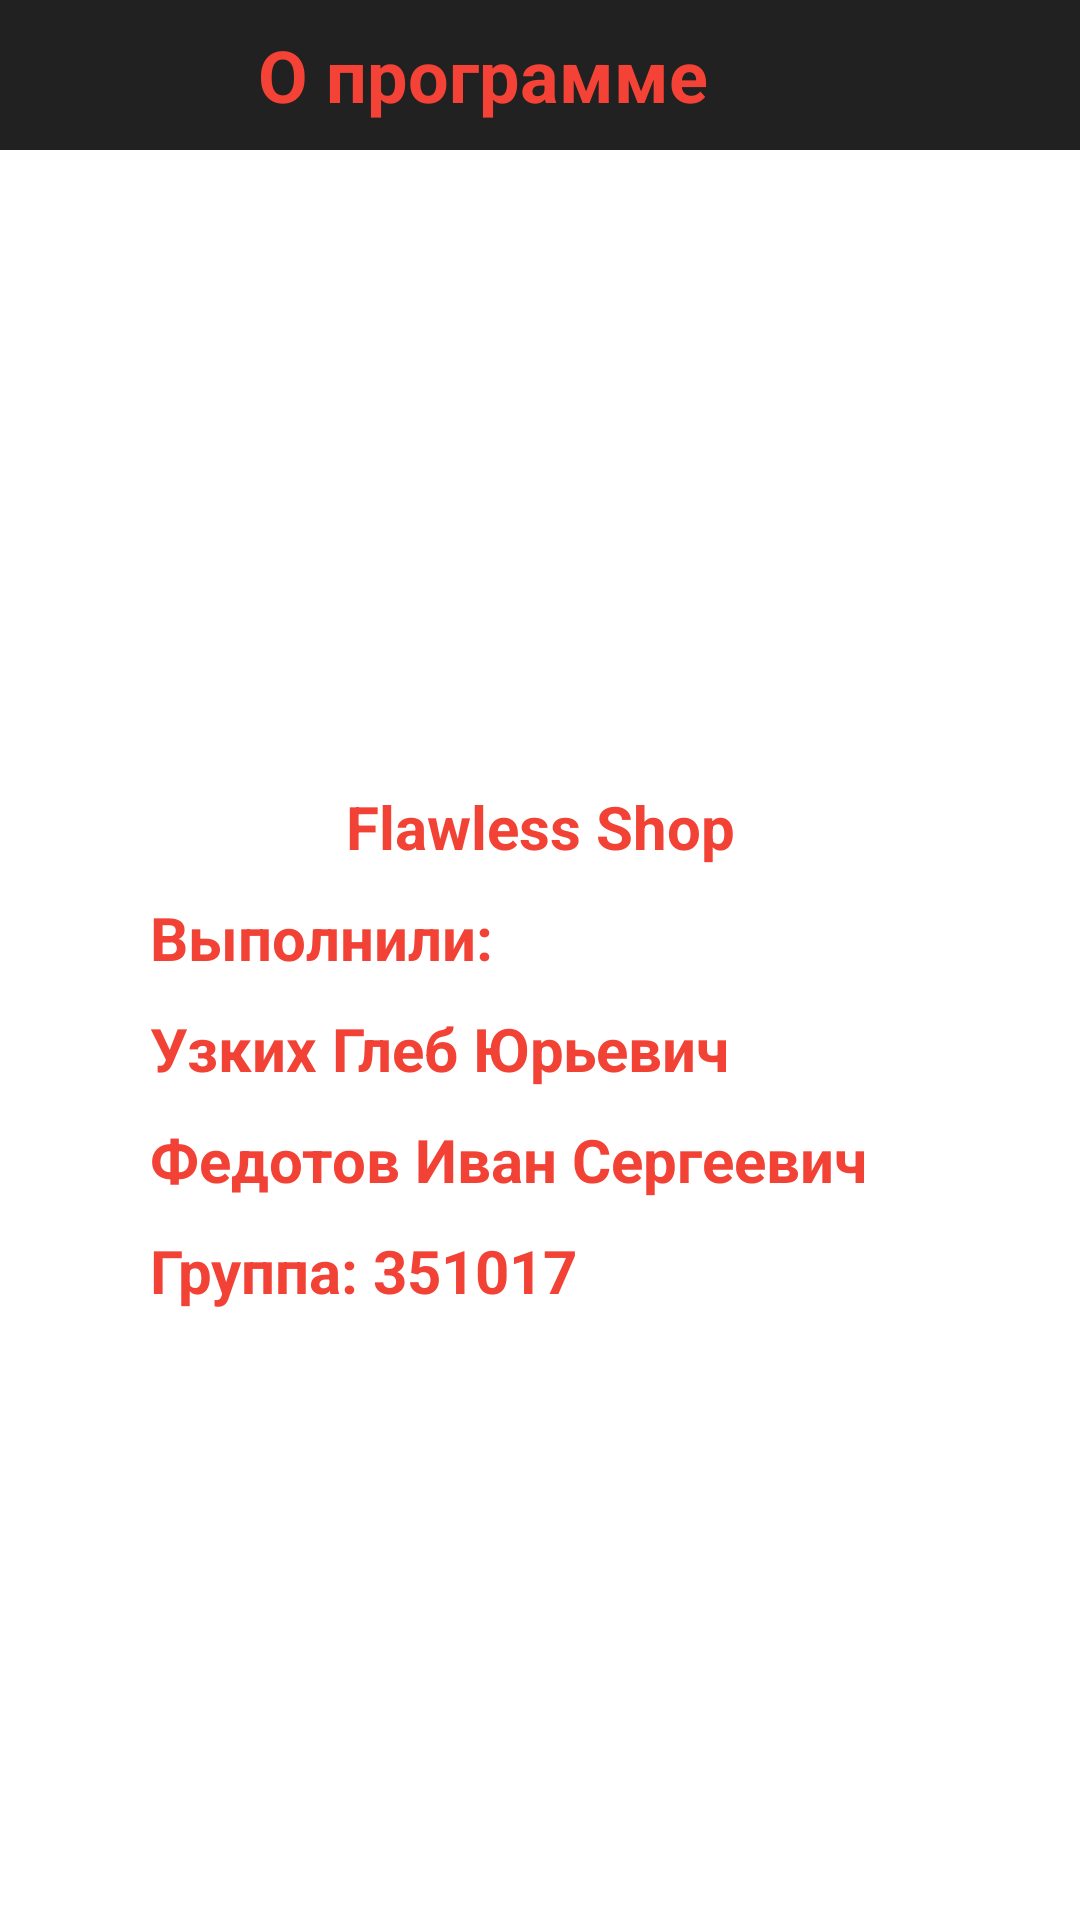

Layout XML and referenced resources for this Android screen:
<!-- AndroidManifest.xml: application theme Theme.FazeTheme -->
<!-- res/layout/fragment_settings.xml -->
<?xml version="1.0" encoding="utf-8"?>
<androidx.constraintlayout.widget.ConstraintLayout
    xmlns:android="http://schemas.android.com/apk/res/android"
    xmlns:app="http://schemas.android.com/apk/res-auto"
    xmlns:tools="http://schemas.android.com/tools"
    android:layout_width="match_parent"
    android:layout_height="match_parent"
    tools:context=".fragments.SettingsFragment">


    <Toolbar
        android:id="@+id/toolbar_about"
        android:background="@color/colorToolbar"
        android:layout_width="match_parent"
        android:layout_height="50dp"

        app:layout_constraintEnd_toEndOf="parent"
        app:layout_constraintStart_toStartOf="parent"
        app:layout_constraintTop_toTopOf="parent">

        <ImageView
            android:layout_width="60dp"
            android:layout_height="50dp"
            android:src="@drawable/flogo">

        </ImageView>


        <TextView
            android:id="@+id/text_about_app"
            android:paddingLeft="10dp"
            android:paddingTop="0dp"
            android:layout_width="260dp"
            android:textColor="@color/colorRed"
            android:textStyle="bold"
            android:textSize="24dp"
            android:layout_height="wrap_content"
            android:layout_gravity="top"
            android:text="О программе">


        </TextView>

    </Toolbar>
    <ImageView
        android:id="@+id/screen_about_prog"
        android:layout_width="196dp"
        android:layout_height="142dp"
        android:src="@drawable/screen_about"
        tools:layout_editor_absoluteX="107dp"
        tools:layout_editor_absoluteY="42dp"
        android:layout_marginTop="120dp"
        app:layout_constraintTop_toTopOf="parent"
        app:layout_constraintStart_toStartOf="parent"
        app:layout_constraintEnd_toEndOf="parent"/>

        <TextView
            android:id="@+id/about"
            android:layout_width="match_parent"
            android:layout_height="wrap_content"
            android:text="Flawless Shop"
            android:textStyle="bold"
            android:gravity="center"
            app:layout_constraintTop_toBottomOf="@+id/screen_about_prog"
            android:textColor="@color/colorOrange"
            android:textSize="20dp">

        </TextView>


    <TextView
        android:id="@+id/complited"
        android:layout_marginTop="10dp"
        android:layout_width="300dp"
        android:layout_height="wrap_content"
        app:layout_constraintStart_toStartOf="parent"
        app:layout_constraintTop_toBottomOf="@+id/about"
        app:layout_constraintEnd_toEndOf="parent"
        android:layout_marginLeft="40dp"
        android:textStyle="bold"
        android:textColor="@color/colorOrange"
        android:textSize="20dp"
        android:text="Выполнили:">

    </TextView>

    <TextView
        android:id="@+id/fio1"
        android:layout_marginTop="10dp"
        android:layout_width="300dp"
        android:layout_height="wrap_content"
        app:layout_constraintStart_toStartOf="parent"
        app:layout_constraintEnd_toEndOf="parent"
        app:layout_constraintTop_toBottomOf="@+id/complited"
        android:layout_marginLeft="40dp"
        android:textStyle="bold"
        android:textColor="@color/colorOrange"
        android:textSize="20dp"
        android:text="Узких Глеб Юрьевич">

    </TextView>
    <TextView
        android:id="@+id/fio2"
        android:layout_marginTop="10dp"
        android:layout_width="300dp"
        android:layout_height="wrap_content"
        app:layout_constraintStart_toStartOf="parent"
        app:layout_constraintEnd_toEndOf="parent"
        app:layout_constraintTop_toBottomOf="@+id/fio1"
        android:layout_marginLeft="40dp"
        android:textStyle="bold"
        android:textColor="@color/colorOrange"
        android:textSize="20dp"
        android:text="Федотов Иван Сергеевич">

    </TextView>

    <TextView
        android:id="@+id/group"
        android:layout_marginTop="10dp"
        android:layout_width="300dp"
        android:layout_height="wrap_content"
        app:layout_constraintStart_toStartOf="parent"
        app:layout_constraintEnd_toEndOf="parent"
        app:layout_constraintTop_toBottomOf="@+id/fio2"
        android:layout_marginLeft="40dp"
        android:textStyle="bold"
        android:textColor="@color/colorOrange"
        android:textSize="20dp"
        android:text="Группа: 351017">

    </TextView>


</androidx.constraintlayout.widget.ConstraintLayout>
<!-- resources referenced by this layout -->
<resources>
  <color name="colorOrange">#F24235</color>
  <color name="colorRed">#F44336</color>
  <color name="colorToolbar">#212121</color>
  <style name="Theme.FazeTheme" parent="Theme.MaterialComponents.DayNight.DarkActionBar">
          
          <item name="colorPrimary">#F44336</item>
          <item name="colorPrimaryVariant">#F44336</item>
          <item name="colorOnPrimary">@color/white</item>
          
          <item name="colorSecondary">@color/teal_200</item>
          <item name="colorSecondaryVariant">@color/teal_700</item>
          <item name="colorOnSecondary">@color/black</item>
          
          <item name="android:statusBarColor">#000000</item>
  
          
      </style>
  <color name="white">#FFFFFFFF</color>
  <color name="teal_200">#888686</color>
  <color name="teal_700">#FF018786</color>
  <color name="black">#FF000000</color>
</resources>
